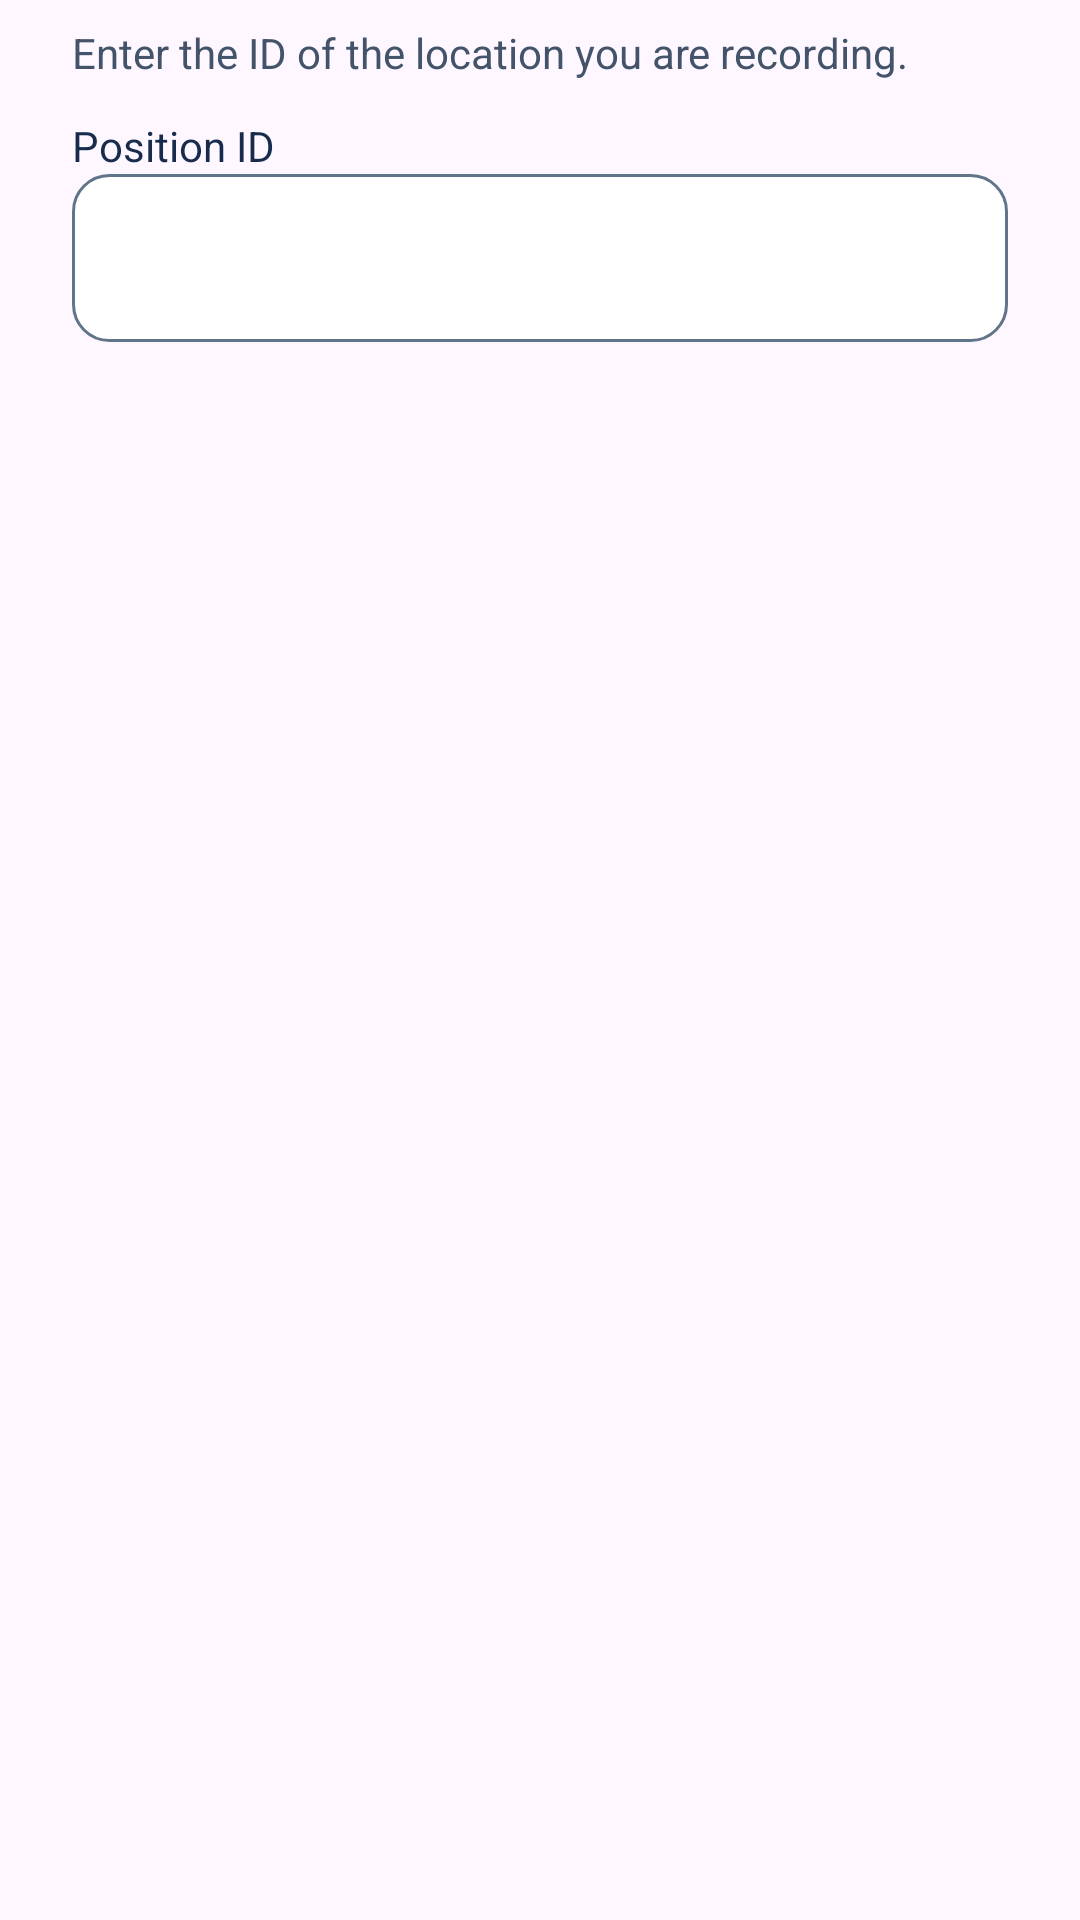

This screen was rendered from an Android layout file. Write that file and the resources it references.
<!-- AndroidManifest.xml: application theme Theme.QVLP -->
<!-- res/layout/dialog_position.xml -->
<?xml version="1.0" encoding="utf-8"?>
<ScrollView xmlns:android="http://schemas.android.com/apk/res/android" xmlns:app="http://schemas.android.com/apk/res-auto"
    android:layout_width="match_parent" android:layout_height="wrap_content"
    android:theme="@style/ThemeOverlay.QVLP.PreferenceDialog" android:paddingHorizontal="24dp" android:paddingVertical="8dp">
    <LinearLayout android:layout_width="match_parent" android:layout_height="wrap_content" android:orientation="vertical">
        <TextView android:id="@+id/positionHelp" android:layout_width="match_parent" android:layout_height="wrap_content"
            android:text="@string/position_entry_help" android:textColor="@color/dialog_text_secondary" android:textSize="14sp" />
<TextView android:layout_width="match_parent" android:layout_height="wrap_content"
        android:labelFor="@+id/positionIdInput" android:text="@string/position_id"
        android:layout_marginTop="12dp" android:textColor="@color/dialog_text_primary" android:textSize="14sp" />
    <androidx.appcompat.widget.AppCompatEditText android:id="@id/positionIdInput"
        android:layout_width="match_parent" android:layout_height="wrap_content" android:minHeight="56dp"
        android:padding="12dp" android:background="@drawable/dialog_value_background" app:backgroundTint="@null"
        android:textColor="@color/dialog_text_primary" android:textColorHint="@color/dialog_text_secondary"
        android:textColorHighlight="@color/dialog_selection" android:textCursorDrawable="@drawable/dialog_value_cursor"
        android:textSize="18sp" android:inputType="number" android:singleLine="true" android:importantForAutofill="no" />
        <TextView android:id="@+id/positionError" android:layout_width="match_parent" android:layout_height="wrap_content"
            android:layout_marginTop="12dp" android:textColor="@color/dialog_text_primary" android:textStyle="bold"
            android:accessibilityLiveRegion="polite" android:visibility="gone" />
    </LinearLayout>
</ScrollView>
<!-- resources referenced by this layout -->
<resources>
  <color name="dialog_selection">#3300274C</color>
  <color name="dialog_text_primary">#172B4D</color>
  <color name="dialog_text_secondary">#43546A</color>
  <!-- drawable dialog_value_background (drawable) -->
  <?xml version="1.0" encoding="utf-8"?>
  <selector xmlns:android="http://schemas.android.com/apk/res/android">
      <item android:state_focused="true">
          <shape android:shape="rectangle">
              <solid android:color="@color/dialog_input_surface" />
              <stroke android:width="2dp" android:color="@color/dialog_accent" />
              <corners android:radius="12dp" />
          </shape>
      </item>
      <item>
          <shape android:shape="rectangle">
              <solid android:color="@color/dialog_input_surface" />
              <stroke android:width="1dp" android:color="@color/dialog_outline" />
              <corners android:radius="12dp" />
          </shape>
      </item>
  </selector>
  <!-- drawable dialog_value_cursor (drawable) -->
  <?xml version="1.0" encoding="utf-8"?>
  <shape xmlns:android="http://schemas.android.com/apk/res/android" android:shape="rectangle">
      <size android:width="2dp" />
      <solid android:color="@color/dialog_accent" />
  </shape>
  <string name="position_entry_help">Enter the ID of the location you are recording.</string>
  <string name="position_id">Position ID</string>
  <style name="ThemeOverlay.QVLP.PreferenceDialog" parent="ThemeOverlay.AppCompat.Dialog.Alert">
          <item name="android:windowBackground">@drawable/dialog_surface_background</item>
          <item name="android:colorBackground">@color/dialog_surface</item>
          <item name="android:colorBackgroundFloating">@color/dialog_surface</item>
          <item name="colorSurface">@color/dialog_surface</item>
          <item name="colorOnSurface">@color/dialog_text_primary</item>
          <item name="colorPrimary">@color/dialog_accent</item>
          <item name="colorAccent">@color/dialog_accent</item>
          <item name="android:colorAccent">@color/dialog_accent</item>
          <item name="colorControlActivated">@color/dialog_accent</item>
          <item name="colorControlNormal">@color/dialog_outline</item>
          <item name="colorControlHighlight">@color/dialog_selection</item>
          <item name="android:textColorPrimary">@color/dialog_text_primary</item>
          <item name="android:textColorSecondary">@color/dialog_text_secondary</item>
          <item name="android:textColorHint">@color/dialog_text_secondary</item>
          <item name="android:textColorHighlight">@color/dialog_selection</item>
          <item name="buttonBarPositiveButtonStyle">@style/Widget.QVLP.DialogButton</item>
          <item name="buttonBarNegativeButtonStyle">@style/Widget.QVLP.DialogButton</item>
          <item name="buttonBarNeutralButtonStyle">@style/Widget.QVLP.DialogButton</item>
      </style>
  <style name="Theme.QVLP" parent="Base.Theme.QVLP" />
  <color name="dialog_input_surface">#FFFFFF</color>
  <color name="dialog_accent">#00274C</color>
  <color name="dialog_outline">#61758A</color>
  <!-- drawable dialog_surface_background (drawable) -->
  <?xml version="1.0" encoding="utf-8"?>
  <shape xmlns:android="http://schemas.android.com/apk/res/android" android:shape="rectangle">
      <solid android:color="@color/dialog_surface" />
      <corners android:radius="24dp" />
  </shape>
  <color name="dialog_surface">#F5F7FA</color>
  <style name="Widget.QVLP.DialogButton" parent="Widget.AppCompat.Button.ButtonBar.AlertDialog">
          <item name="android:textColor">@color/dialog_action_text</item>
          <item name="android:textAllCaps">false</item>
          <item name="android:minHeight">48dp</item>
      </style>
  <style name="Base.Theme.QVLP" parent="Theme.Material3.DayNight.NoActionBar">
          
          <item name="colorPrimary">@color/darkBlue</item>
          <item name="alertDialogTheme">@style/ThemeOverlay.QVLP.PreferenceDialog</item>
      </style>
  <color name="darkBlue">#00274C</color>
</resources>
